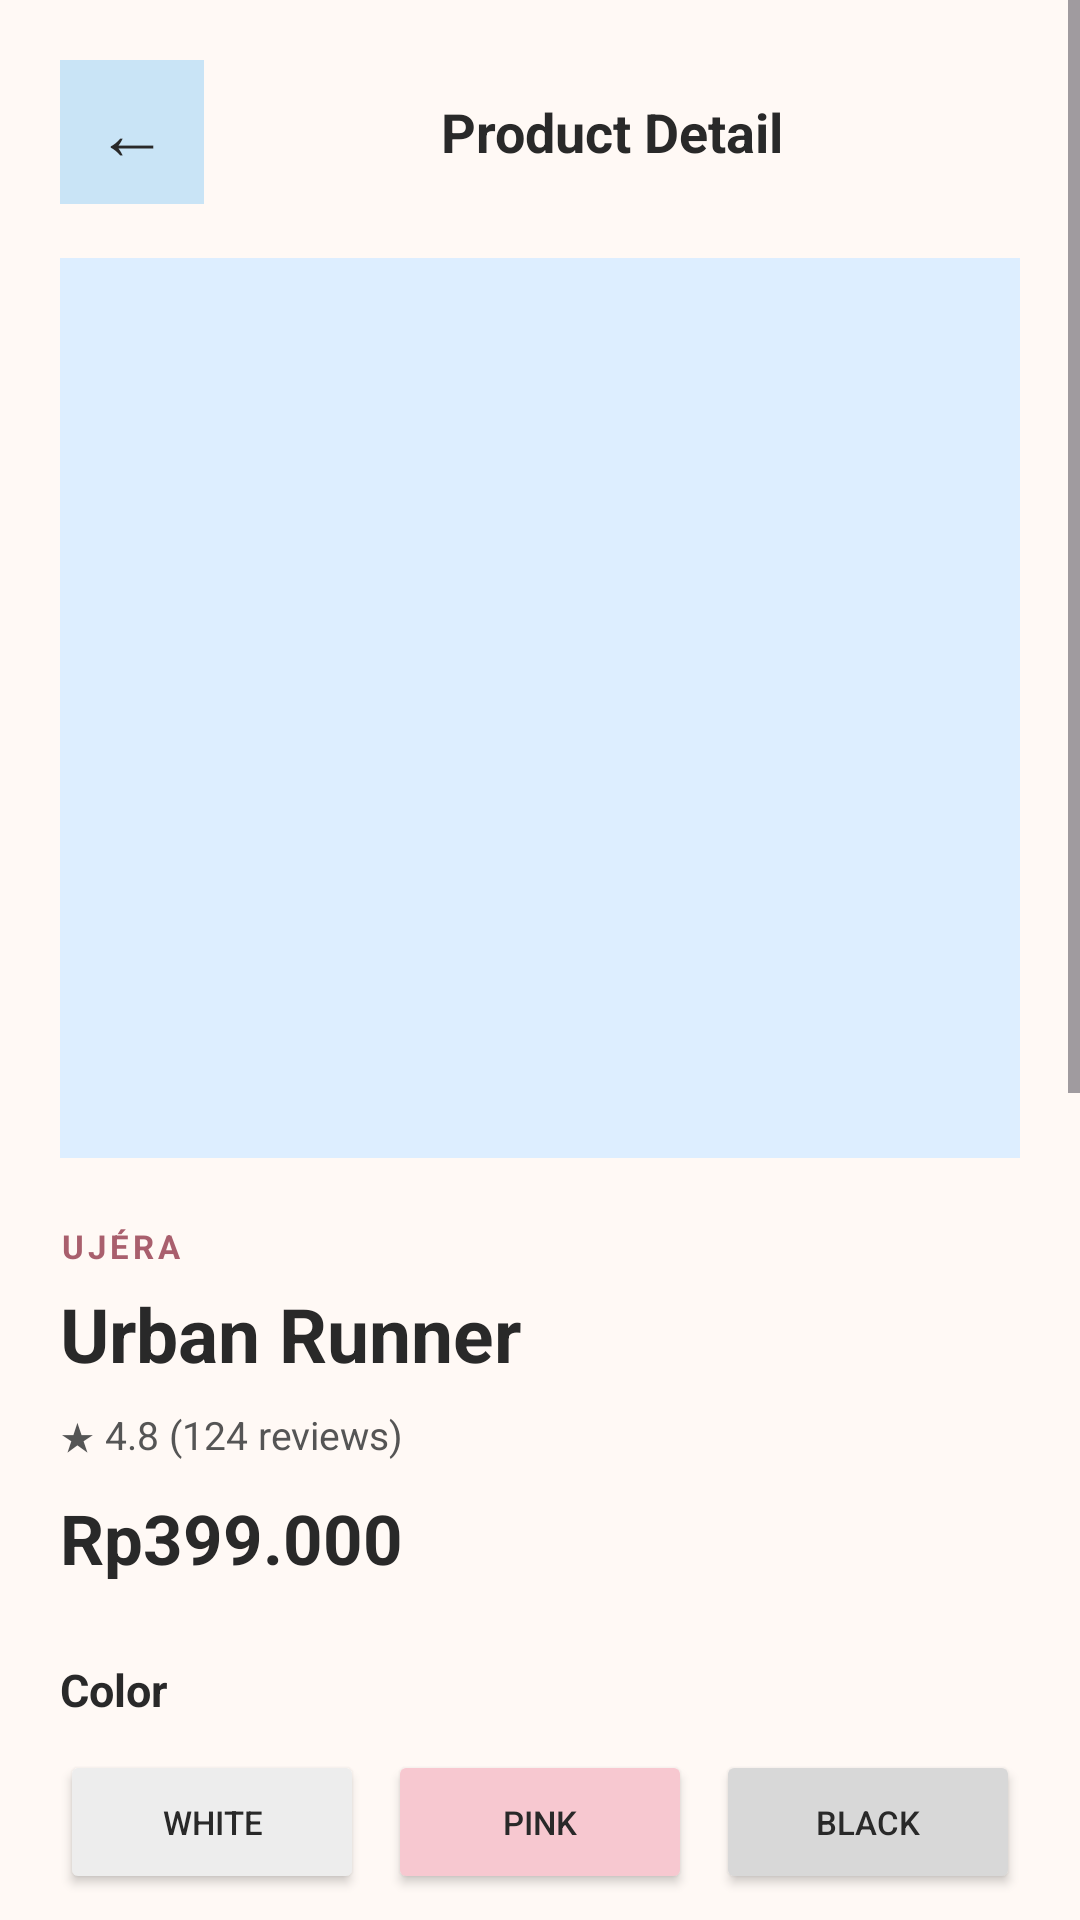

Layout XML and referenced resources for this Android screen:
<!-- AndroidManifest.xml: application theme Theme.UJERA -->
<!-- res/layout/activity_product_detail.xml -->
<?xml version="1.0" encoding="utf-8"?>
<ScrollView xmlns:android="http://schemas.android.com/apk/res/android"
    android:layout_width="match_parent"
    android:layout_height="match_parent"
    android:background="#FFF9F5"
    android:fillViewport="true">

    <LinearLayout
        android:layout_width="match_parent"
        android:layout_height="wrap_content"
        android:orientation="vertical"
        android:padding="20dp">

        <LinearLayout
            android:layout_width="match_parent"
            android:layout_height="wrap_content"
            android:gravity="center_vertical"
            android:orientation="horizontal">

            <TextView
                android:id="@+id/tvBack"
                android:layout_width="48dp"
                android:layout_height="48dp"
                android:background="#C9E4F6"
                android:gravity="center"
                android:text="←"
                android:textColor="#292929"
                android:textSize="24sp" />

            <TextView
                android:layout_width="0dp"
                android:layout_height="wrap_content"
                android:layout_weight="1"
                android:gravity="center"
                android:text="Product Detail"
                android:textColor="#292929"
                android:textSize="18sp"
                android:textStyle="bold" />
        </LinearLayout>

        <ImageView
            android:id="@+id/ivProduct"
            android:layout_width="match_parent"
            android:layout_height="300dp"
            android:layout_marginTop="18dp"
            android:background="#DDEEFF"
            android:contentDescription="Foto produk sepatu"
            android:scaleType="centerCrop" />

        <TextView
            android:id="@+id/tvBrand"
            android:layout_width="wrap_content"
            android:layout_height="wrap_content"
            android:layout_marginTop="22dp"
            android:letterSpacing="0.12"
            android:text="UJÉRA"
            android:textColor="#A95F6D"
            android:textSize="11sp"
            android:textStyle="bold" />

        <TextView
            android:id="@+id/tvProductName"
            android:layout_width="match_parent"
            android:layout_height="wrap_content"
            android:layout_marginTop="5dp"
            android:text="Urban Runner"
            android:textColor="#292929"
            android:textSize="25sp"
            android:textStyle="bold" />

        <TextView
            android:id="@+id/tvRating"
            android:layout_width="wrap_content"
            android:layout_height="wrap_content"
            android:layout_marginTop="8dp"
            android:text="★ 4.8 (124 reviews)"
            android:textColor="#555555"
            android:textSize="13sp" />

        <TextView
            android:id="@+id/tvPrice"
            android:layout_width="wrap_content"
            android:layout_height="wrap_content"
            android:layout_marginTop="10dp"
            android:text="Rp399.000"
            android:textColor="#292929"
            android:textSize="23sp"
            android:textStyle="bold" />

        <TextView
            android:layout_width="wrap_content"
            android:layout_height="wrap_content"
            android:layout_marginTop="25dp"
            android:text="Color"
            android:textColor="#292929"
            android:textSize="15sp"
            android:textStyle="bold" />

        <LinearLayout
            android:id="@+id/colorContainer"
            android:layout_width="match_parent"
            android:layout_height="wrap_content"
            android:layout_marginTop="10dp"
            android:orientation="horizontal">

            <Button
                android:id="@+id/btnColorWhite"
                android:layout_width="0dp"
                android:layout_height="48dp"
                android:layout_weight="1"
                android:backgroundTint="#EDEDED"
                android:minHeight="48dp"
                android:text="White"
                android:textColor="#292929"
                android:textSize="11sp" />

            <Button
                android:id="@+id/btnColorPink"
                android:layout_width="0dp"
                android:layout_height="48dp"
                android:layout_marginStart="8dp"
                android:layout_weight="1"
                android:backgroundTint="#F7C8D0"
                android:minHeight="48dp"
                android:text="Pink"
                android:textColor="#292929"
                android:textSize="11sp" />

            <Button
                android:id="@+id/btnColorBlack"
                android:layout_width="0dp"
                android:layout_height="48dp"
                android:layout_marginStart="8dp"
                android:layout_weight="1"
                android:backgroundTint="#D8D8D8"
                android:minHeight="48dp"
                android:text="Black"
                android:textColor="#292929"
                android:textSize="11sp" />
        </LinearLayout>

        <TextView
            android:layout_width="wrap_content"
            android:layout_height="wrap_content"
            android:layout_marginTop="22dp"
            android:text="Size"
            android:textColor="#292929"
            android:textSize="15sp"
            android:textStyle="bold" />

        <LinearLayout
            android:id="@+id/sizeContainer"
            android:layout_width="match_parent"
            android:layout_height="wrap_content"
            android:layout_marginTop="10dp"
            android:orientation="horizontal">

            <Button
                android:id="@+id/btnSize38"
                android:layout_width="0dp"
                android:layout_height="48dp"
                android:layout_weight="1"
                android:backgroundTint="#FFFFFF"
                android:minHeight="48dp"
                android:minWidth="0dp"
                android:text="38"
                android:textColor="#292929"
                android:textSize="12sp" />

            <Button
                android:id="@+id/btnSize39"
                android:layout_width="0dp"
                android:layout_height="48dp"
                android:layout_marginStart="5dp"
                android:layout_weight="1"
                android:backgroundTint="#FFFFFF"
                android:minHeight="48dp"
                android:minWidth="0dp"
                android:text="39"
                android:textColor="#292929"
                android:textSize="12sp" />

            <Button
                android:id="@+id/btnSize40"
                android:layout_width="0dp"
                android:layout_height="48dp"
                android:layout_marginStart="5dp"
                android:layout_weight="1"
                android:backgroundTint="#F7C8D0"
                android:minHeight="48dp"
                android:minWidth="0dp"
                android:text="40"
                android:textColor="#292929"
                android:textSize="12sp" />

            <Button
                android:id="@+id/btnSize41"
                android:layout_width="0dp"
                android:layout_height="48dp"
                android:layout_marginStart="5dp"
                android:layout_weight="1"
                android:backgroundTint="#FFFFFF"
                android:minHeight="48dp"
                android:minWidth="0dp"
                android:text="41"
                android:textColor="#292929"
                android:textSize="12sp" />

            <Button
                android:id="@+id/btnSize42"
                android:layout_width="0dp"
                android:layout_height="48dp"
                android:layout_marginStart="5dp"
                android:layout_weight="1"
                android:backgroundTint="#FFFFFF"
                android:minHeight="48dp"
                android:minWidth="0dp"
                android:text="42"
                android:textColor="#292929"
                android:textSize="12sp" />
        </LinearLayout>

        <TextView
            android:layout_width="wrap_content"
            android:layout_height="wrap_content"
            android:layout_marginTop="25dp"
            android:text="Description"
            android:textColor="#292929"
            android:textSize="15sp"
            android:textStyle="bold" />

        <TextView
            android:id="@+id/tvDescription"
            android:layout_width="match_parent"
            android:layout_height="wrap_content"
            android:layout_marginTop="8dp"
            android:lineSpacingExtra="4dp"
            android:text="Product description"
            android:textColor="#666666"
            android:textSize="13sp" />

        <LinearLayout
            android:layout_width="match_parent"
            android:layout_height="wrap_content"
            android:layout_marginTop="25dp"
            android:gravity="center_vertical"
            android:orientation="horizontal">

            <TextView
                android:layout_width="0dp"
                android:layout_height="wrap_content"
                android:layout_weight="1"
                android:text="Customer Reviews"
                android:textColor="#292929"
                android:textSize="15sp"
                android:textStyle="bold" />

            <TextView
                android:id="@+id/tvReviewCount"
                android:layout_width="wrap_content"
                android:layout_height="wrap_content"
                android:text="124 reviews"
                android:textColor="#A95F6D"
                android:textSize="12sp" />
        </LinearLayout>

        <TextView
            android:id="@+id/tvReviewPreview"
            android:layout_width="match_parent"
            android:layout_height="wrap_content"
            android:layout_marginTop="10dp"
            android:background="#EAF4FB"
            android:padding="15dp"
            android:text="“Very comfortable and the design is beautiful. Perfect for everyday use!”"
            android:textColor="#555555"
            android:textSize="12sp" />

        <Button
            android:id="@+id/btnAddToCart"
            android:layout_width="match_parent"
            android:layout_height="58dp"
            android:layout_marginTop="28dp"
            android:backgroundTint="#D98999"
            android:minHeight="48dp"
            android:text="ADD TO CART"
            android:textColor="#FFFFFF"
            android:textSize="14sp"
            android:textStyle="bold" />

        <Button
            android:id="@+id/btnBuyNow"
            android:layout_width="match_parent"
            android:layout_height="58dp"
            android:layout_marginTop="12dp"
            android:backgroundTint="#C9E4F6"
            android:minHeight="48dp"
            android:text="BUY NOW"
            android:textColor="#292929"
            android:textSize="14sp"
            android:textStyle="bold" />

        <Space
            android:layout_width="match_parent"
            android:layout_height="30dp" />

    </LinearLayout>
</ScrollView>
<!-- resources referenced by this layout -->
<resources>
  <style name="Theme.UJERA" parent="Base.Theme.UJERA" />
  <style name="Base.Theme.UJERA" parent="Theme.Material3.DayNight.NoActionBar">
          
          
      </style>
</resources>
